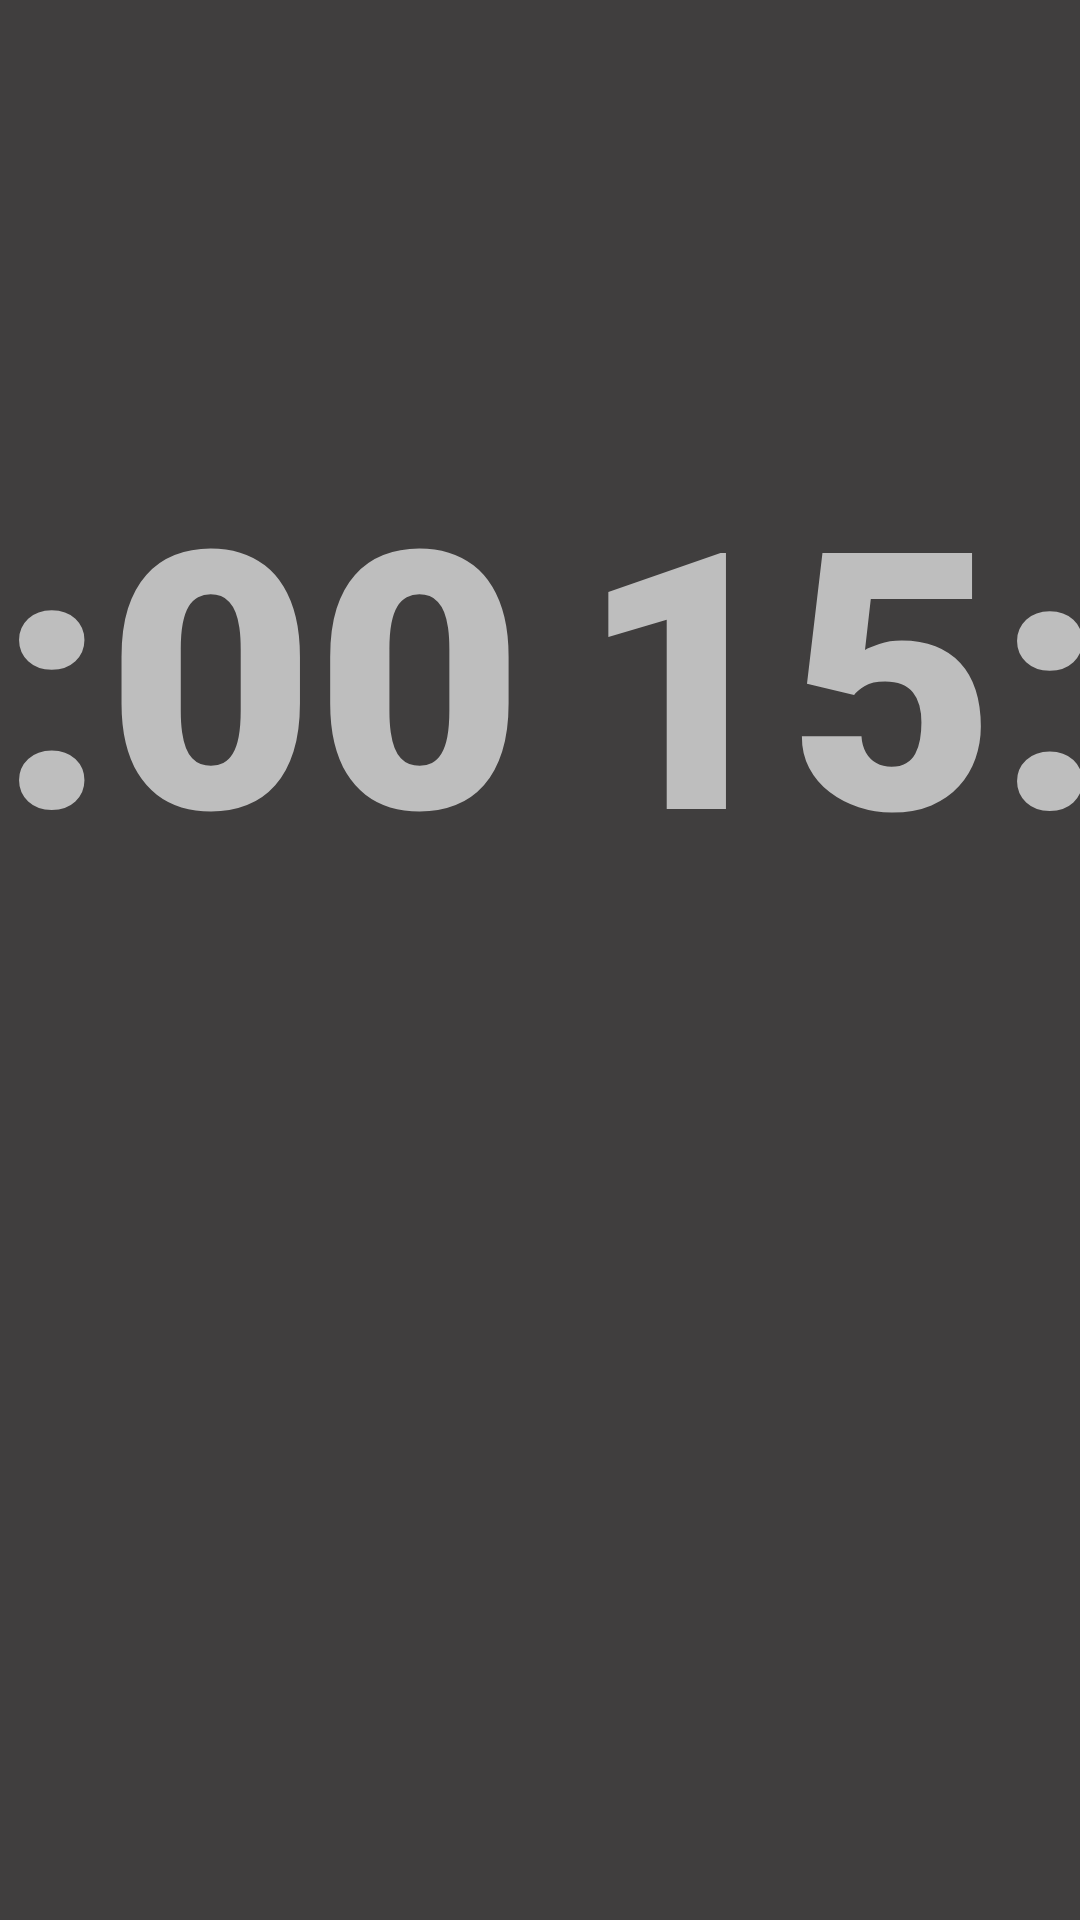

The Android layout XML behind this screen, and the referenced resources:
<!-- AndroidManifest.xml: activity theme android:Theme.NoTitleBar.Fullscreen -->
<!-- res/layout/activity_main.xml -->
<?xml version="1.0" encoding="utf-8"?>
<androidx.constraintlayout.widget.ConstraintLayout
  xmlns:android="http://schemas.android.com/apk/res/android"
  xmlns:app="http://schemas.android.com/apk/res-auto"
  xmlns:tools="http://schemas.android.com/tools"
  android:id="@+id/parent"
  android:layout_width="match_parent"
  android:layout_height="match_parent"
  android:background="#403E3E"
  tools:context=".MainActivity">
  <TextView
    android:id="@+id/clockRight"
    android:textStyle="bold"
    android:layout_width="326dp"
    android:layout_height="142dp"
    android:fontFamily="sans-serif-black"
    android:text="@string/clockRight"
    android:textAlignment="center"
    android:textSize="120sp"
    app:layout_constraintBottom_toBottomOf="parent"
    app:layout_constraintEnd_toEndOf="parent"
    app:layout_constraintHorizontal_bias="0.5"
    app:layout_constraintStart_toEndOf="@+id/clockLeft"
    app:layout_constraintTop_toTopOf="parent"
    app:layout_constraintVertical_bias="0.318"
    android:includeFontPadding="false"
    />
  <TextView
    android:id="@+id/clockLeft"
    android:textStyle="bold"
    android:layout_width="340dp"
    android:layout_height="143dp"
    android:fontFamily="sans-serif-black"
    android:text="@string/clockLeft"
    android:textAlignment="center"
    android:textSize="120sp"
    app:layout_constraintBottom_toBottomOf="parent"
    app:layout_constraintEnd_toStartOf="@+id/clockRight"
    app:layout_constraintHorizontal_bias="0.5"
    app:layout_constraintStart_toStartOf="parent"
    app:layout_constraintTop_toTopOf="parent"
    app:layout_constraintVertical_bias="0.318"
    android:includeFontPadding="false"/>

</androidx.constraintlayout.widget.ConstraintLayout>
<!-- resources referenced by this layout -->
<resources>
  <string name="clockLeft">15:00</string>
  <string name="clockRight">15:00</string>
</resources>
